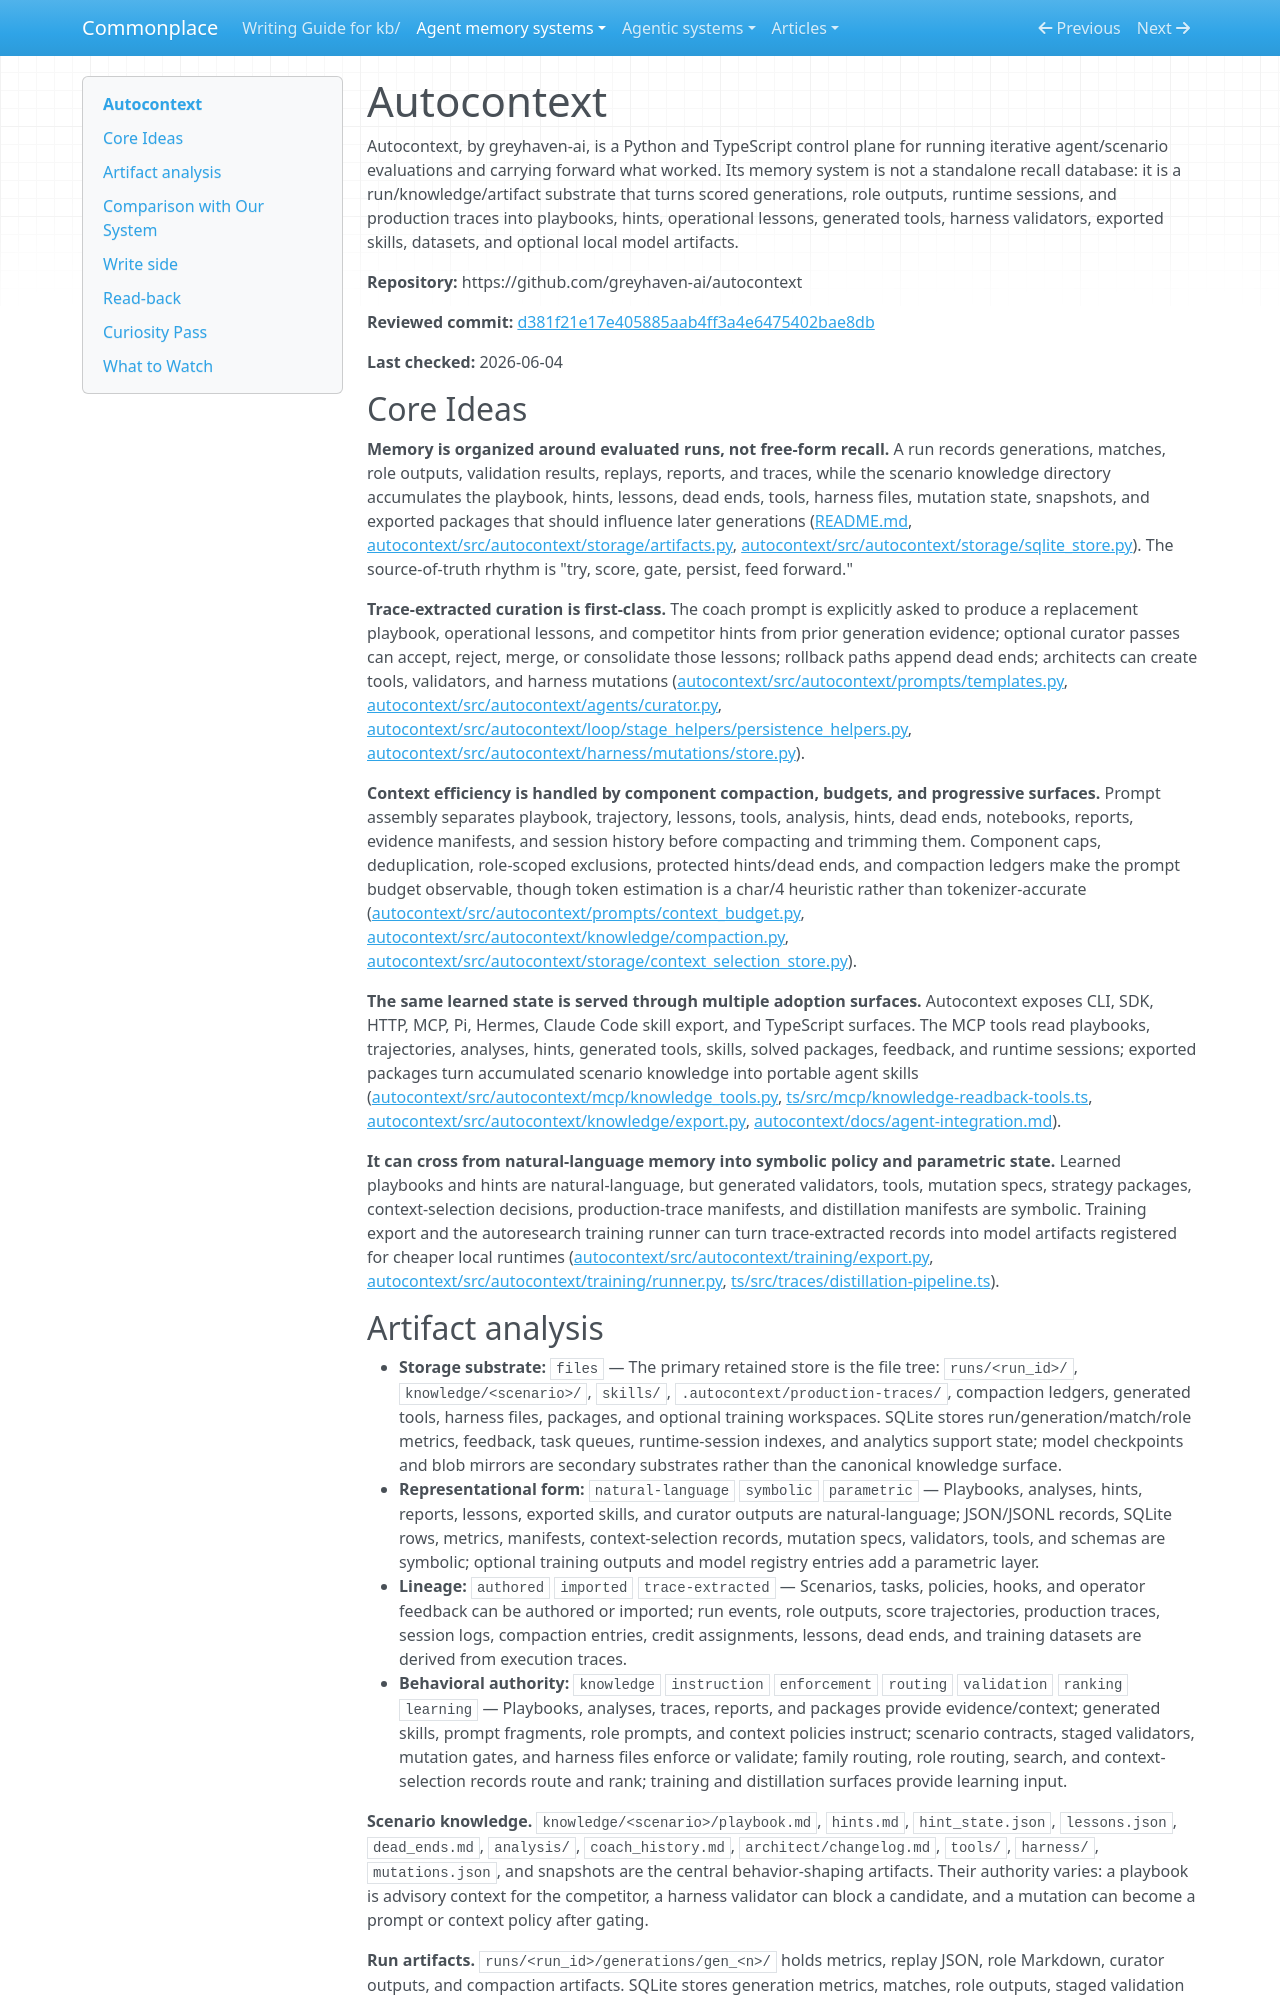

repository: zby/commonplace · page: agent-memory-systems/reviews/autocontext/index.html · generator: mkdocs

---
description: "Autocontext review: iterative evaluation harness with trace-learning playbooks, hints, skills, tools, validators, runtime traces, and optional model distillation"
type: agent-memory-systems/types/agent-memory-system-review.md
source-tier: code-grounded
last-checked: "2026-06-04"
tags: [trace-learning]
---

# Autocontext

Autocontext, by greyhaven-ai, is a Python and TypeScript control plane for running iterative agent/scenario evaluations and carrying forward what worked. Its memory system is not a standalone recall database: it is a run/knowledge/artifact substrate that turns scored generations, role outputs, runtime sessions, and production traces into playbooks, hints, operational lessons, generated tools, harness validators, exported skills, datasets, and optional local model artifacts.

**Repository:** https://github.com/greyhaven-ai/autocontext

**Reviewed commit:** [d381f21e17e405885aab4ff3a4e6475402bae8db](https://github.com/greyhaven-ai/autocontext/commit/d381f21e17e405885aab4ff3a4e6475402bae8db)

**Last checked:** 2026-06-04

## Core Ideas

**Memory is organized around evaluated runs, not free-form recall.** A run records generations, matches, role outputs, validation results, replays, reports, and traces, while the scenario knowledge directory accumulates the playbook, hints, lessons, dead ends, tools, harness files, mutation state, snapshots, and exported packages that should influence later generations ([README.md](https://github.com/greyhaven-ai/autocontext/blob/d381f21e17e405885aab4ff3a4e6475402bae8db/README.md), [autocontext/src/autocontext/storage/artifacts.py](https://github.com/greyhaven-ai/autocontext/blob/d381f21e17e405885aab4ff3a4e6475402bae8db/autocontext/src/autocontext/storage/artifacts.py), [autocontext/src/autocontext/storage/sqlite_store.py](https://github.com/greyhaven-ai/autocontext/blob/d381f21e17e405885aab4ff3a4e6475402bae8db/autocontext/src/autocontext/storage/sqlite_store.py)). The source-of-truth rhythm is "try, score, gate, persist, feed forward."

**Trace-extracted curation is first-class.** The coach prompt is explicitly asked to produce a replacement playbook, operational lessons, and competitor hints from prior generation evidence; optional curator passes can accept, reject, merge, or consolidate those lessons; rollback paths append dead ends; architects can create tools, validators, and harness mutations ([autocontext/src/autocontext/prompts/templates.py](https://github.com/greyhaven-ai/autocontext/blob/d381f21e17e405885aab4ff3a4e6475402bae8db/autocontext/src/autocontext/prompts/templates.py), [autocontext/src/autocontext/agents/curator.py](https://github.com/greyhaven-ai/autocontext/blob/d381f21e17e405885aab4ff3a4e6475402bae8db/autocontext/src/autocontext/agents/curator.py), [autocontext/src/autocontext/loop/stage_helpers/persistence_helpers.py](https://github.com/greyhaven-ai/autocontext/blob/d381f21e17e405885aab4ff3a4e6475402bae8db/autocontext/src/autocontext/loop/stage_helpers/persistence_helpers.py), [autocontext/src/autocontext/harness/mutations/store.py](https://github.com/greyhaven-ai/autocontext/blob/d381f21e17e405885aab4ff3a4e6475402bae8db/autocontext/src/autocontext/harness/mutations/store.py)).

**Context efficiency is handled by component compaction, budgets, and progressive surfaces.** Prompt assembly separates playbook, trajectory, lessons, tools, analysis, hints, dead ends, notebooks, reports, evidence manifests, and session history before compacting and trimming them. Component caps, deduplication, role-scoped exclusions, protected hints/dead ends, and compaction ledgers make the prompt budget observable, though token estimation is a char/4 heuristic rather than tokenizer-accurate ([autocontext/src/autocontext/prompts/context_budget.py](https://github.com/greyhaven-ai/autocontext/blob/d381f21e17e405885aab4ff3a4e6475402bae8db/autocontext/src/autocontext/prompts/context_budget.py), [autocontext/src/autocontext/knowledge/compaction.py](https://github.com/greyhaven-ai/autocontext/blob/d381f21e17e405885aab4ff3a4e6475402bae8db/autocontext/src/autocontext/knowledge/compaction.py), [autocontext/src/autocontext/storage/context_selection_store.py](https://github.com/greyhaven-ai/autocontext/blob/d381f21e17e405885aab4ff3a4e6475402bae8db/autocontext/src/autocontext/storage/context_selection_store.py)).

**The same learned state is served through multiple adoption surfaces.** Autocontext exposes CLI, SDK, HTTP, MCP, Pi, Hermes, Claude Code skill export, and TypeScript surfaces. The MCP tools read playbooks, trajectories, analyses, hints, generated tools, skills, solved packages, feedback, and runtime sessions; exported packages turn accumulated scenario knowledge into portable agent skills ([autocontext/src/autocontext/mcp/knowledge_tools.py](https://github.com/greyhaven-ai/autocontext/blob/d381f21e17e405885aab4ff3a4e6475402bae8db/autocontext/src/autocontext/mcp/knowledge_tools.py), [ts/src/mcp/knowledge-readback-tools.ts](https://github.com/greyhaven-ai/autocontext/blob/d381f21e17e405885aab4ff3a4e6475402bae8db/ts/src/mcp/knowledge-readback-tools.ts), [autocontext/src/autocontext/knowledge/export.py](https://github.com/greyhaven-ai/autocontext/blob/d381f21e17e405885aab4ff3a4e6475402bae8db/autocontext/src/autocontext/knowledge/export.py), [autocontext/docs/agent-integration.md](https://github.com/greyhaven-ai/autocontext/blob/d381f21e17e405885aab4ff3a4e6475402bae8db/autocontext/docs/agent-integration.md)).

**It can cross from natural-language memory into symbolic policy and parametric state.** Learned playbooks and hints are natural-language, but generated validators, tools, mutation specs, strategy packages, context-selection decisions, production-trace manifests, and distillation manifests are symbolic. Training export and the autoresearch training runner can turn trace-extracted records into model artifacts registered for cheaper local runtimes ([autocontext/src/autocontext/training/export.py](https://github.com/greyhaven-ai/autocontext/blob/d381f21e17e405885aab4ff3a4e6475402bae8db/autocontext/src/autocontext/training/export.py), [autocontext/src/autocontext/training/runner.py](https://github.com/greyhaven-ai/autocontext/blob/d381f21e17e405885aab4ff3a4e6475402bae8db/autocontext/src/autocontext/training/runner.py), [ts/src/traces/distillation-pipeline.ts](https://github.com/greyhaven-ai/autocontext/blob/d381f21e17e405885aab4ff3a4e6475402bae8db/ts/src/traces/distillation-pipeline.ts)).
